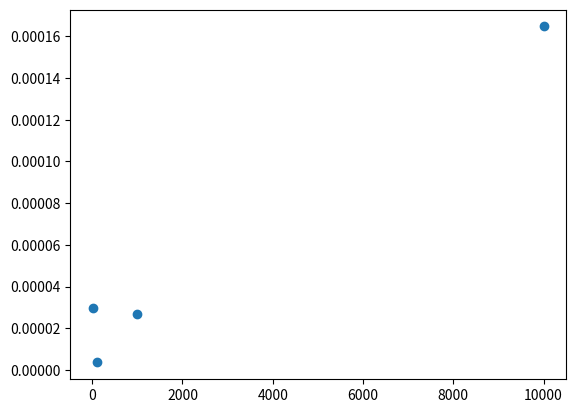

The matplotlib source for this figure: (Note: this script raises an exception after producing the figure.)
from datetime import time
import numpy as np
import time
import matplotlib.pyplot as plt

plt.figure()



# numpy version
N = []
dt = []
pow = 5
for n in range(1,pow):
    N.append(10**n)
    arr = np.random.randint(N[n-1], size=N[n-1])
    
    init_time = time.time()
    a = np.sort(arr)
    final_time = time.time()
    
    dt.append( final_time - init_time)

plt.scatter(N, dt)



# my version
def switch(arr, i):
    temp = arr[i+1]
    arr[i+1] = arr[i]
    arr[i] = temp

sorted = False
    
def avg(arr):
    sum = 0
    for x in arr:
        sum +=x
    return sum/len(arr)

def sort(arr, arr_size):

    while not sorted:
        counter = 0

        for i in range(len(arr) -1 ):
            if arr[i] > arr[i+1]:
                switch(arr, i)
                counter+=1
        
        if counter==0:  sorted = True


N_my = []
dt_my = []
pow = 5
for n in range(1,pow):
    N_my.append(10**n)
    arr = np.random.randint(N_my[n-1], size=N_my[n-1])
    init_time = time.time()
    sort(arr)
    final_time = time.time()
    
    dt_my.append(final_time - init_time)
    #print(arr)

plt.scatter(N_my, dt_my)
plt.grid(1)
plt.xscale("log")
plt.yscale("log")
plt.show()
